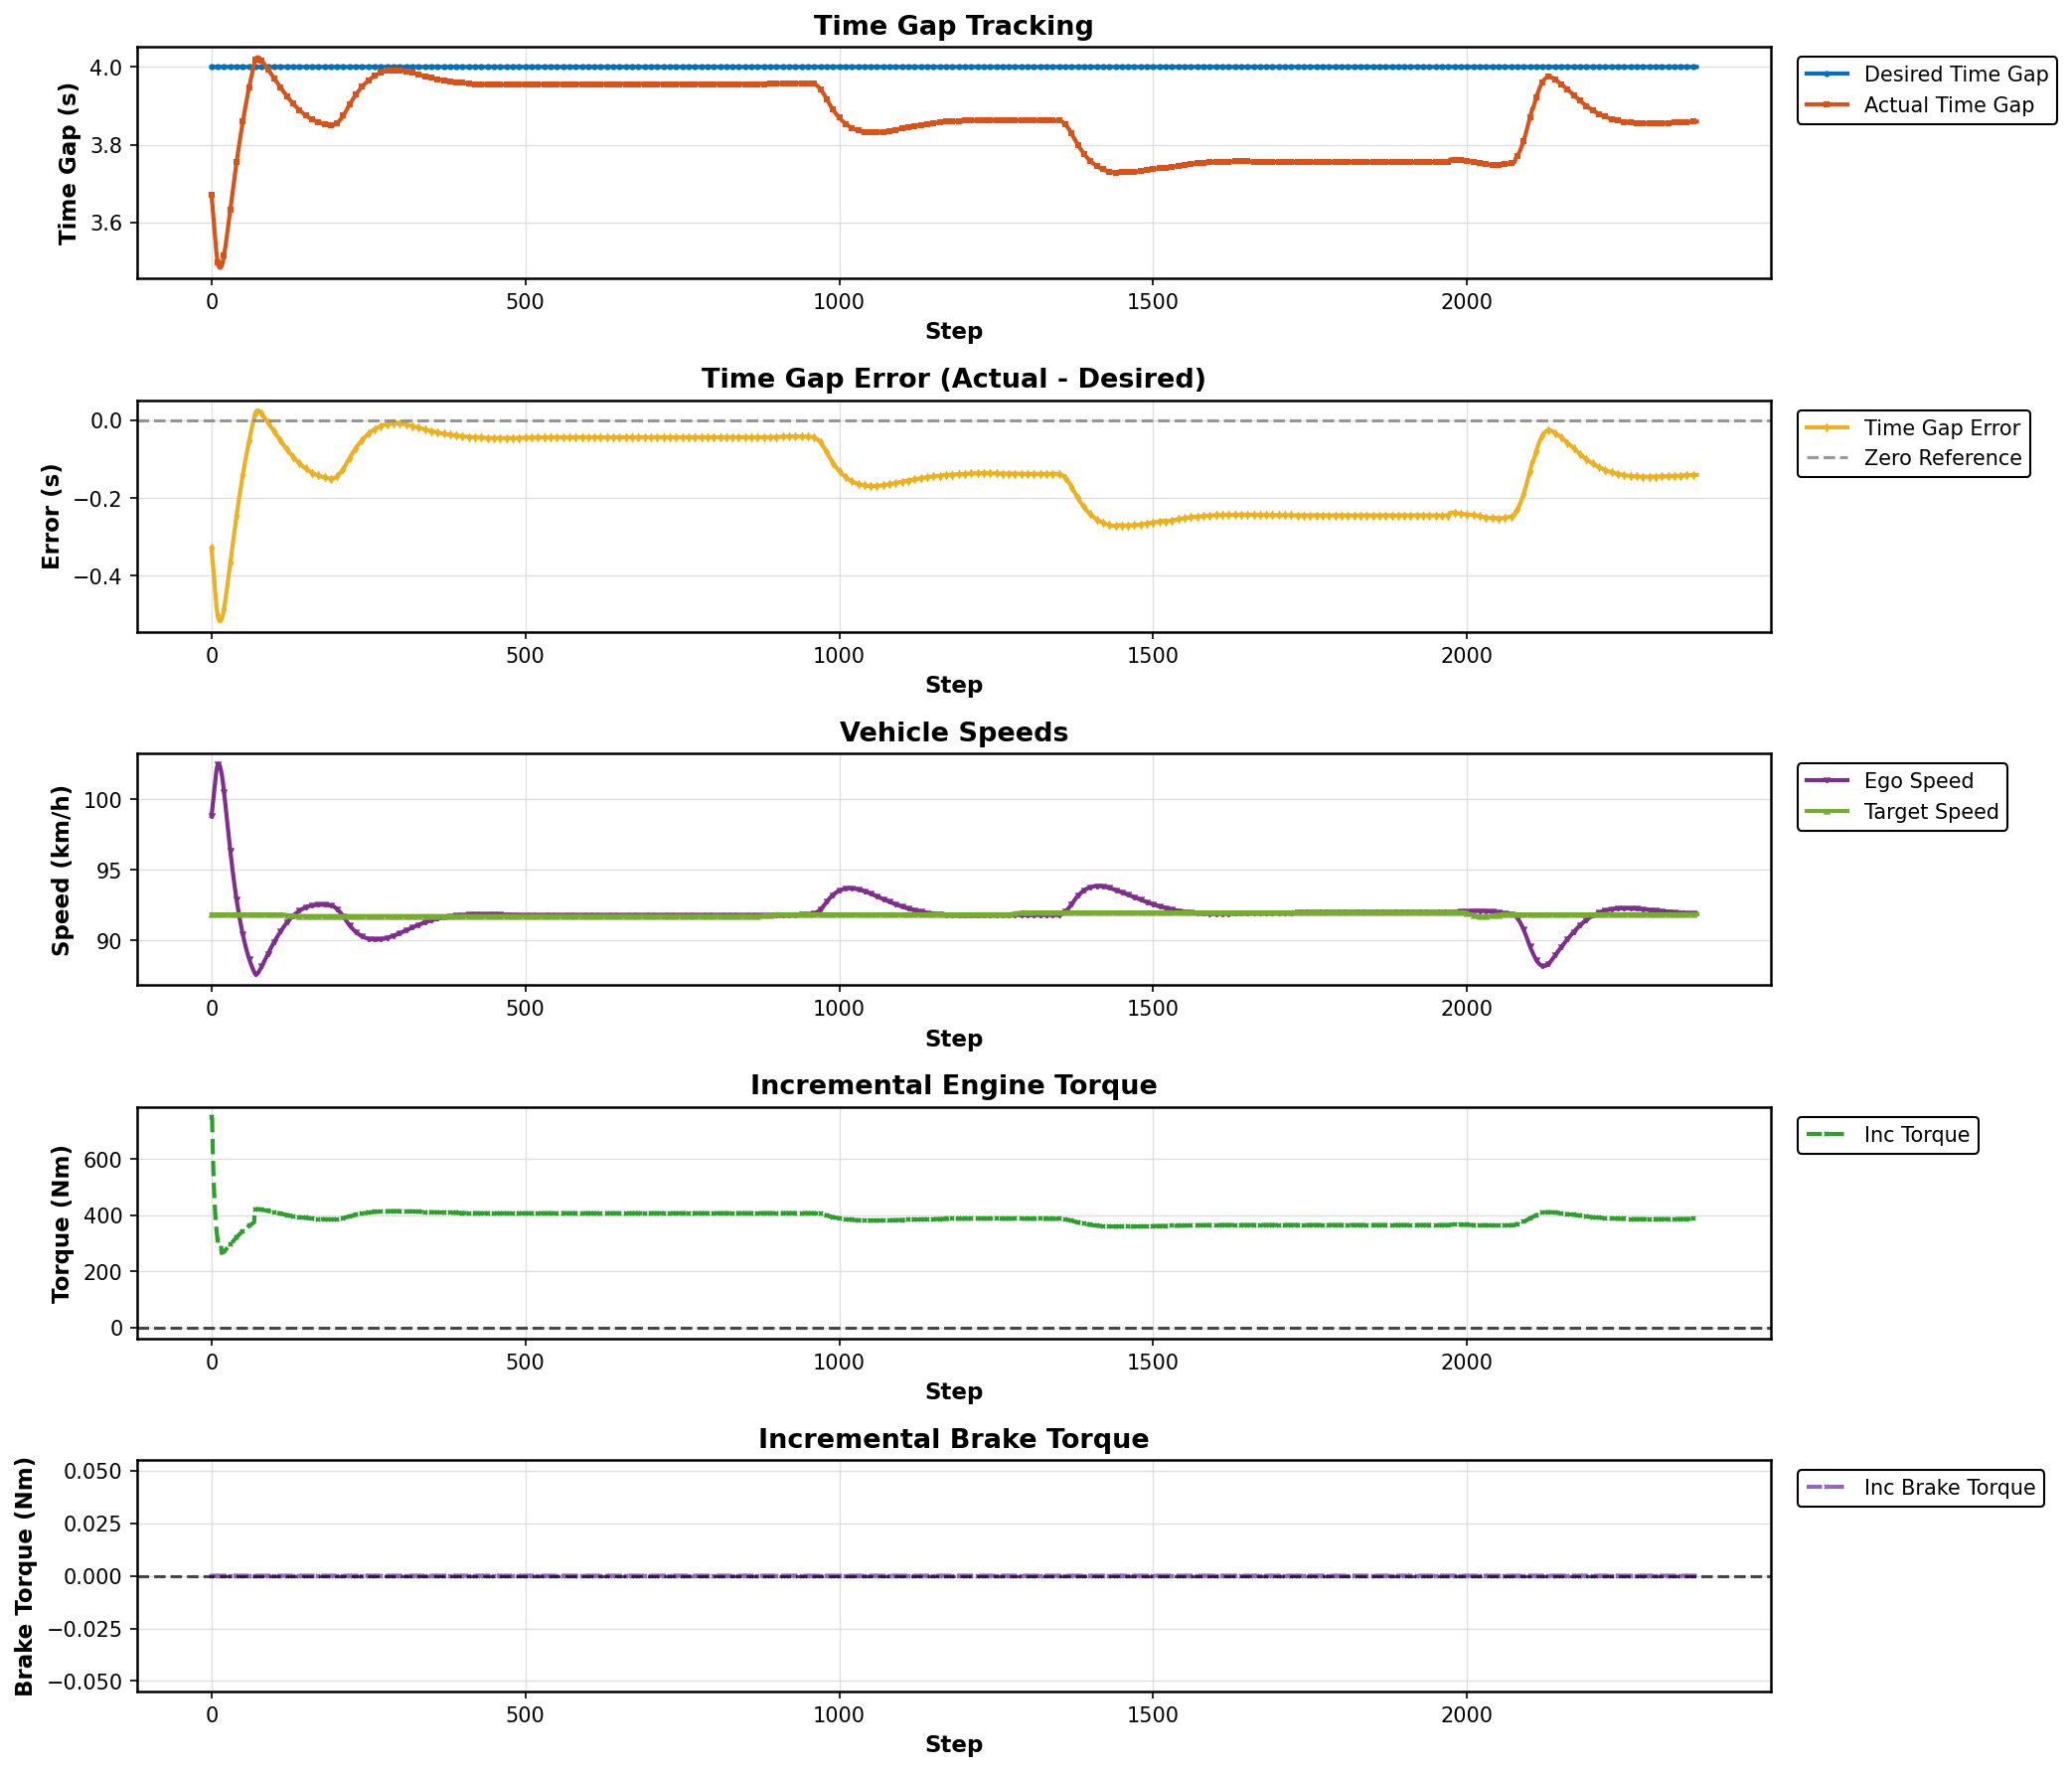

Values plotted in this chart, from the file beside it:
Step, Desired Gap (s), Actual Gap (s), Error (s), Ego Speed (km/h), Target Speed (km/h), Incremental Torque (Nm), Incremental Brake Torque (Nm)
0, 4.0, 3.672, -0.3279, 98.79, 91.84, 749.0, 0.0
1, 4.0, 3.655, -0.3446, 99.15, 91.84, 745.5, 0.0
2, 4.0, 3.636, -0.3642, 99.58, 91.84, 644.4, 0.0
3, 4.0, 3.616, -0.3839, 100, 91.84, 563.6, 0.0
4, 4.0, 3.597, -0.4033, 100.4, 91.84, 499, 0.0
5, 4.0, 3.577, -0.4228, 100.9, 91.84, 447.3, 0.0
6, 4.0, 3.558, -0.4419, 101.3, 91.84, 406.1, 0.0
7, 4.0, 3.539, -0.4605, 101.7, 91.84, 373.2, 0.0
8, 4.0, 3.522, -0.4778, 102, 91.84, 347.1, 0.0
9, 4.0, 3.508, -0.4918, 102.3, 91.84, 326.8, 0.0
10, 4.0, 3.498, -0.5023, 102.4, 91.84, 311.2, 0.0
11, 4.0, 3.49, -0.5096, 102.5, 91.84, 309.7, 0.0
12, 4.0, 3.486, -0.5141, 102.5, 91.84, 308.7, 0.0
13, 4.0, 3.484, -0.5163, 102.4, 91.84, 308.3, 0.0
14, 4.0, 3.484, -0.5165, 102.3, 91.84, 308.2, 0.0
15, 4.0, 3.485, -0.5152, 102.1, 91.84, 308.5, 0.0
16, 4.0, 3.487, -0.5128, 101.9, 91.84, 265.7, 0.0
17, 4.0, 3.491, -0.5089, 101.6, 91.84, 266.5, 0.0
18, 4.0, 3.497, -0.5026, 101.3, 91.84, 267.9, 0.0
19, 4.0, 3.505, -0.4947, 100.9, 91.84, 269.5, 0.0
20, 4.0, 3.514, -0.4855, 100.5, 91.84, 271.4, 0.0
21, 4.0, 3.525, -0.4753, 100.1, 91.84, 273.6, 0.0
22, 4.0, 3.536, -0.4644, 99.71, 91.84, 275.9, 0.0
23, 4.0, 3.547, -0.453, 99.28, 91.84, 278.3, 0.0
24, 4.0, 3.559, -0.4411, 98.85, 91.84, 280.8, 0.0
25, 4.0, 3.571, -0.429, 98.42, 91.84, 283.3, 0.0
26, 4.0, 3.583, -0.4167, 97.99, 91.84, 285.9, 0.0
27, 4.0, 3.596, -0.4043, 97.57, 91.84, 288.5, 0.0
28, 4.0, 3.608, -0.3917, 97.16, 91.84, 291.1, 0.0
29, 4.0, 3.621, -0.3791, 96.75, 91.84, 293.8, 0.0
30, 4.0, 3.633, -0.3665, 96.35, 91.84, 296.4, 0.0
31, 4.0, 3.646, -0.3539, 95.96, 91.84, 299.1, 0.0
32, 4.0, 3.659, -0.3414, 95.58, 91.84, 301.7, 0.0
33, 4.0, 3.671, -0.3289, 95.21, 91.84, 304.3, 0.0
34, 4.0, 3.684, -0.3165, 94.84, 91.84, 306.9, 0.0
35, 4.0, 3.696, -0.3042, 94.49, 91.84, 309.5, 0.0
36, 4.0, 3.708, -0.2921, 94.15, 91.84, 312.1, 0.0
37, 4.0, 3.72, -0.2802, 93.82, 91.84, 314.6, 0.0
38, 4.0, 3.732, -0.2684, 93.5, 91.84, 317, 0.0
39, 4.0, 3.743, -0.2567, 93.19, 91.84, 319.5, 0.0
40, 4.0, 3.755, -0.2453, 92.89, 91.84, 321.9, 0.0
41, 4.0, 3.766, -0.234, 92.6, 91.84, 324.3, 0.0
42, 4.0, 3.777, -0.2229, 92.32, 91.84, 326.6, 0.0
43, 4.0, 3.788, -0.212, 92.05, 91.84, 328.9, 0.0
44, 4.0, 3.799, -0.2012, 91.79, 91.84, 331.1, 0.0
45, 4.0, 3.809, -0.1907, 91.54, 91.84, 333.4, 0.0
46, 4.0, 3.82, -0.1803, 91.3, 91.84, 335.5, 0.0
47, 4.0, 3.83, -0.17, 91.06, 91.84, 337.7, 0.0
48, 4.0, 3.84, -0.1599, 90.84, 91.84, 339.8, 0.0
49, 4.0, 3.85, -0.15, 90.62, 91.84, 341.9, 0.0
50, 4.0, 3.86, -0.1403, 90.41, 91.84, 343.9, 0.0
51, 4.0, 3.869, -0.1308, 90.21, 91.84, 345.9, 0.0
52, 4.0, 3.879, -0.1214, 90.01, 91.84, 347.9, 0.0
53, 4.0, 3.888, -0.1122, 89.82, 91.84, 349.8, 0.0
54, 4.0, 3.897, -0.1031, 89.64, 91.84, 351.8, 0.0
55, 4.0, 3.906, -0.09422, 89.47, 91.84, 353.6, 0.0
56, 4.0, 3.915, -0.08547, 89.3, 91.84, 355.5, 0.0
57, 4.0, 3.923, -0.0769, 89.14, 91.84, 357.3, 0.0
58, 4.0, 3.931, -0.06851, 88.98, 91.84, 359, 0.0
59, 4.0, 3.94, -0.06028, 88.84, 91.84, 360.7, 0.0
... 2,307 more rows
